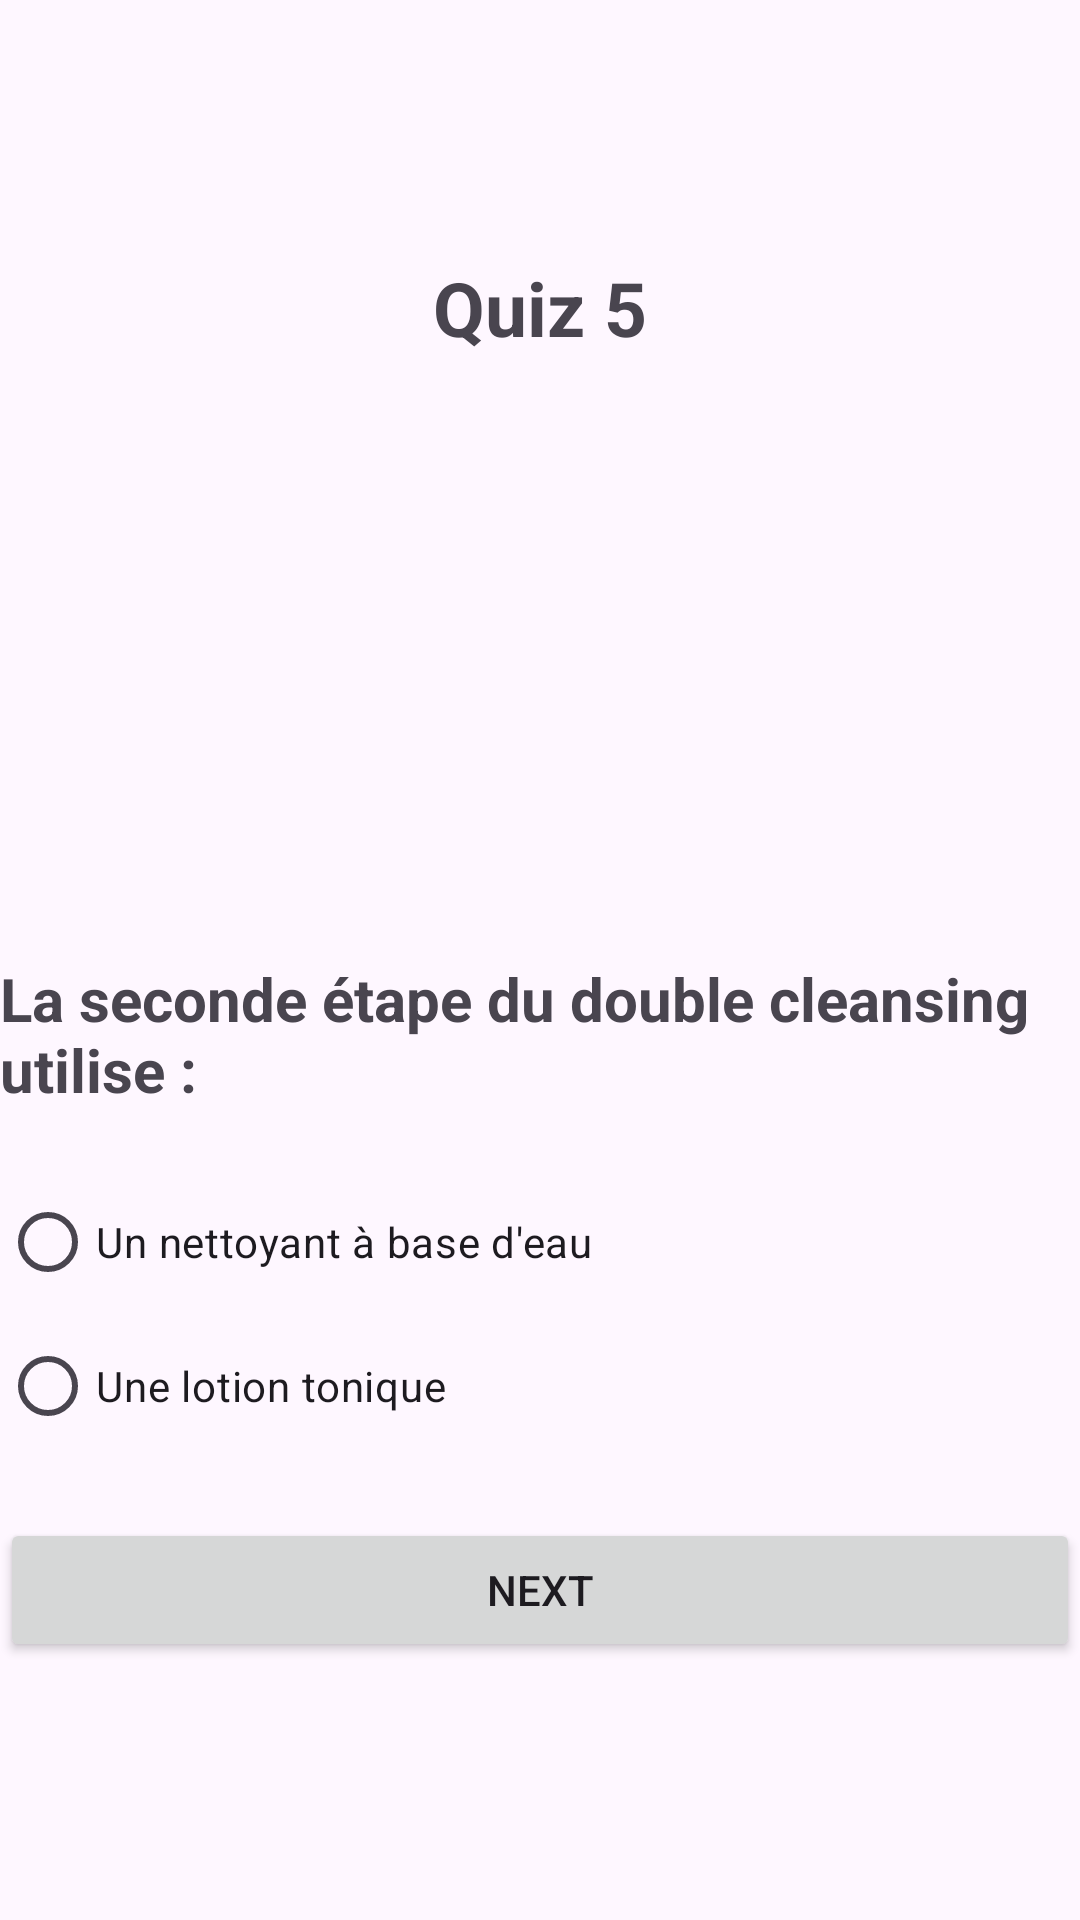

The Android layout XML behind this screen, and the referenced resources:
<!-- AndroidManifest.xml: application theme Theme.My_Quiz_Application -->
<!-- res/layout/activity_quiz5.xml -->
<?xml version="1.0" encoding="utf-8"?>
<LinearLayout xmlns:android="http://schemas.android.com/apk/res/android"
    xmlns:app="http://schemas.android.com/apk/res-auto"
    xmlns:tools="http://schemas.android.com/tools"
    android:layout_width="match_parent"
    android:layout_height="match_parent"
    tools:context=".Quiz5"
    android:orientation="vertical"
    android:layout_marginLeft="20dp"
    android:layout_marginRight="20dp"
    android:gravity="center">

    <TextView
        android:layout_width="wrap_content"
        android:layout_height="wrap_content"
        android:text="Quiz 5"
        android:textSize="25sp"
        android:textStyle="bold"
        />

    <ImageView
        android:id="@+id/ivQuiz5"
        android:layout_width="match_parent"
        android:layout_height="200dp"
        android:scaleType="fitCenter"
        android:adjustViewBounds="true" />

    <TextView
        android:layout_width="wrap_content"
        android:layout_height="wrap_content"
        android:text="La seconde étape du double cleansing utilise :"
        android:textSize="20sp"
        android:layout_marginBottom="20sp"
        android:textStyle="bold"/>

    <RadioGroup
        android:layout_width="match_parent"
        android:layout_height="wrap_content"
        android:id="@+id/rg">

        <RadioButton
            android:id="@+id/rb1"
            android:layout_width="wrap_content"
            android:layout_height="wrap_content"
            android:layout_weight="1"
            android:text="Un nettoyant à base d'eau" />

        <RadioButton
            android:id="@+id/rb2"
            android:layout_width="wrap_content"
            android:layout_height="wrap_content"
            android:layout_weight="1"
            android:text="Une lotion tonique" />
    </RadioGroup>

    <Button
        android:id="@+id/bNext"
        android:layout_width="match_parent"
        android:layout_height="wrap_content"
        android:text="Next"
        android:layout_marginTop="20dp"/>

</LinearLayout>
<!-- resources referenced by this layout -->
<resources>
  <style name="Theme.My_Quiz_Application" parent="Base.Theme.My_Quiz_Application" />
  <style name="Base.Theme.My_Quiz_Application" parent="Theme.Material3.DayNight.NoActionBar">
          
          
      </style>
</resources>
